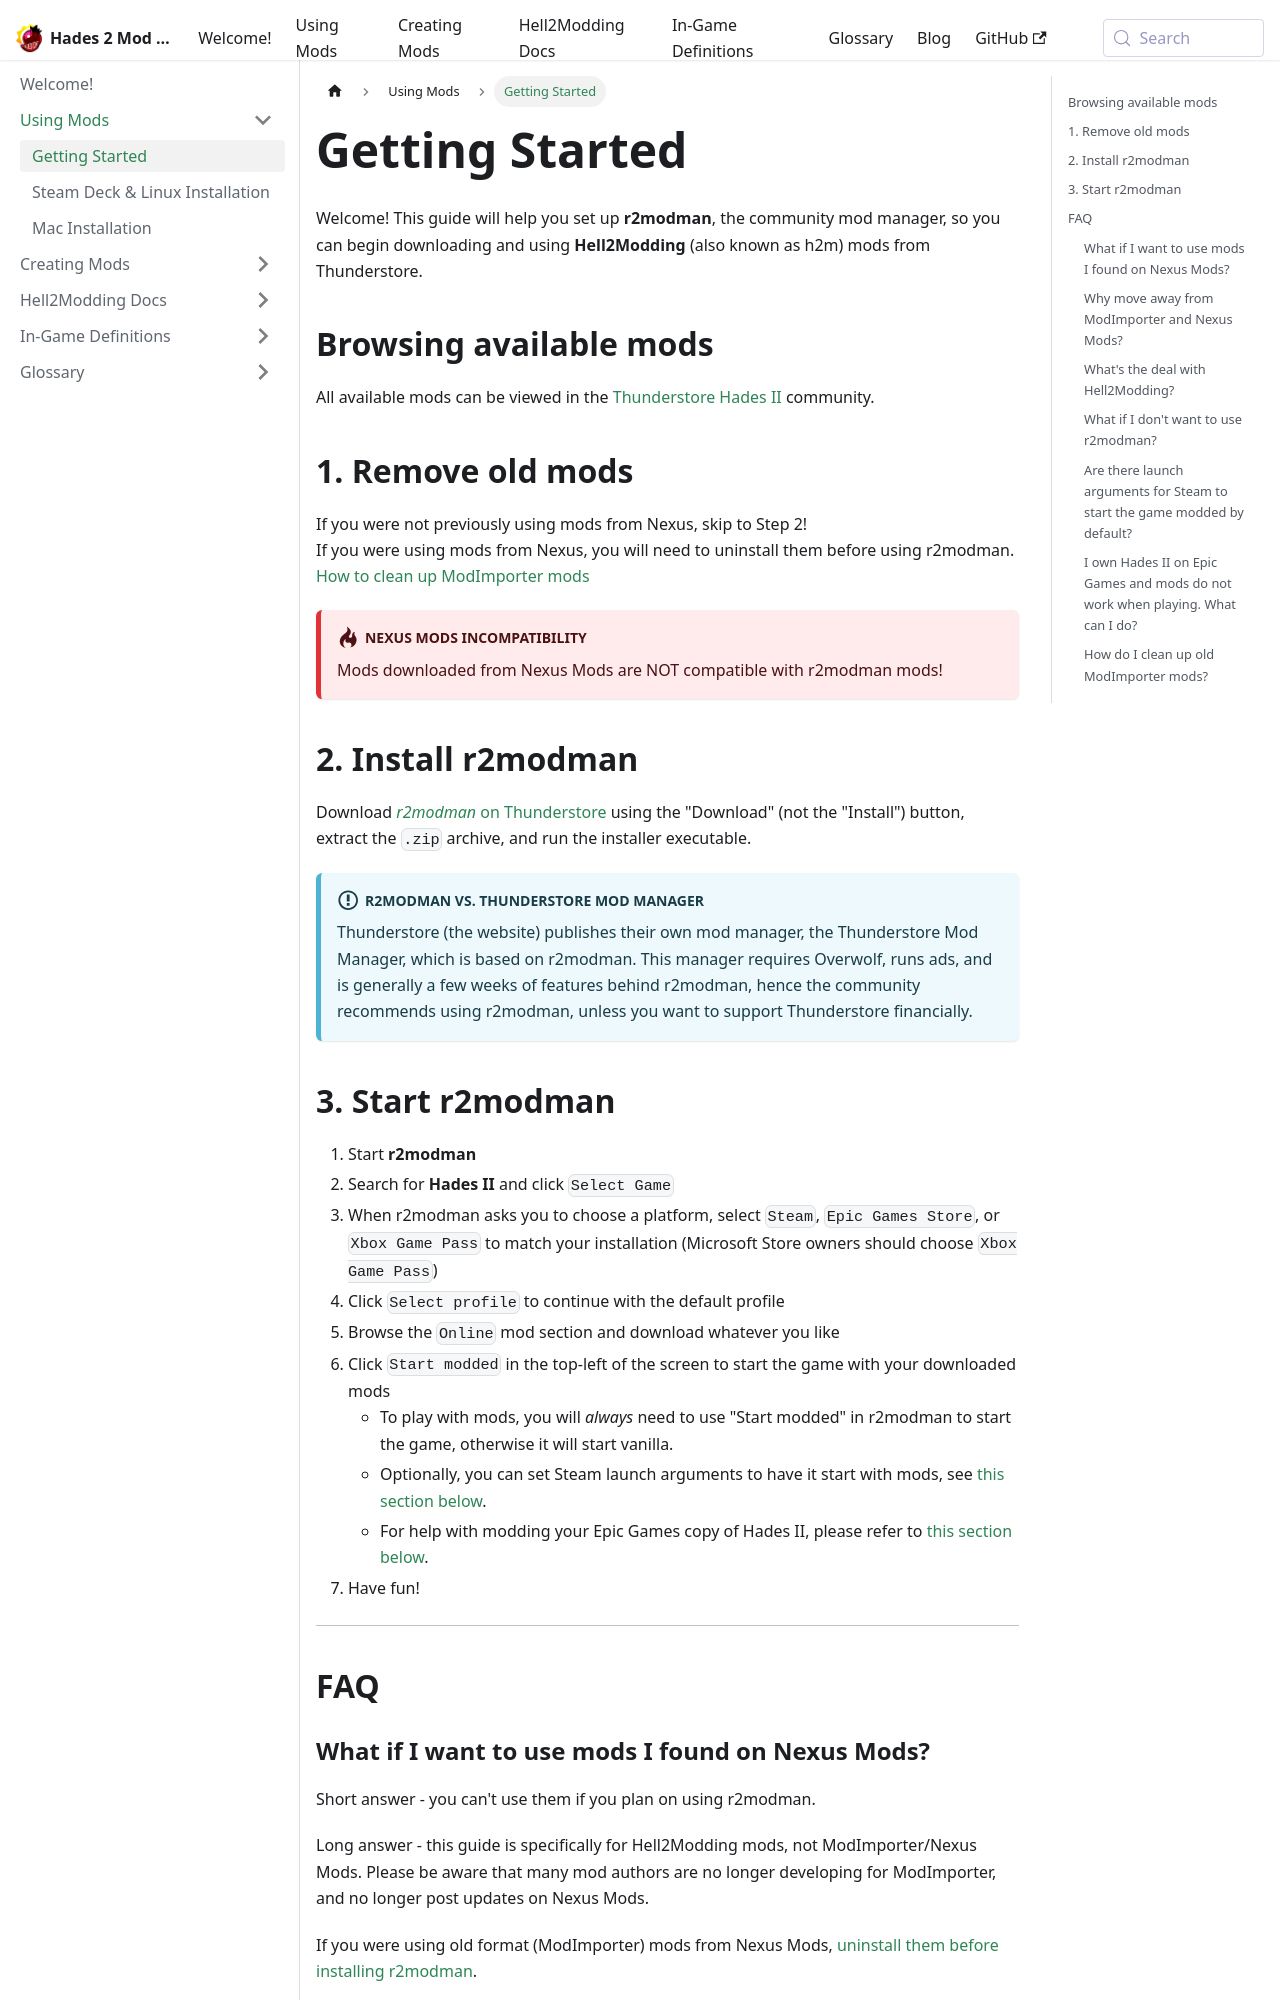

repository: SGG-Modding/Hades2ModWiki · page: docs/installing-mods/getting-started.html · generator: docusaurus

---
sidebar_position: 1
---

# Getting Started
Welcome! This guide will help you set up **r2modman**, the community mod manager, so you can begin downloading and using **Hell2Modding** (also known as h2m) mods from Thunderstore.

## Browsing available mods
All available mods can be viewed in the [Thunderstore Hades II](https://thunderstore.io/c/hades-ii/) community.

## 1. Remove old mods
If you were not previously using mods from Nexus, skip to Step 2! \
If you were using mods from Nexus, you will need to uninstall them before using r2modman. \
[How to clean up ModImporter mods](#how-do-i-clean-up-old-modimporter-mods)

:::danger[Nexus Mods incompatibility]
Mods downloaded from Nexus Mods are NOT compatible with r2modman mods!
:::

## 2. Install r2modman
Download [*r2modman* on Thunderstore](https://thunderstore.io/package/ebkr/r2modman/) using the "Download" (not the "Install") button, extract the `.zip` archive, and run the installer executable.

:::info[r2modman vs. Thunderstore Mod Manager]
Thunderstore (the website) publishes their own mod manager, the Thunderstore Mod Manager, which is based on r2modman.
This manager requires Overwolf, runs ads, and is generally a few weeks of features behind r2modman, hence the community recommends using r2modman, unless you want to support Thunderstore financially.
:::

## 3. Start r2modman

1. Start **r2modman**
2. Search for **Hades II** and click `Select Game`
3. When r2modman asks you to choose a platform, select `Steam`, `Epic Games Store`, or `Xbox Game Pass` to match your installation (Microsoft Store owners should choose `Xbox Game Pass`)
4. Click `Select profile` to continue with the default profile
5. Browse the `Online` mod section and download whatever you like
6. Click `Start modded` in the top-left of the screen to start the game with your downloaded mods
    - To play with mods, you will *always* need to use "Start modded" in r2modman to start the game, otherwise it will start vanilla.
    - Optionally, you can set Steam launch arguments to have it start with mods, see [this section below](#are-there-launch-arguments-for-steam-to-start-the-game-modded-by-default).
    - For help with modding your Epic Games copy of Hades II, please refer to [this section below](#i-own-hades-ii-on-epic-games-and-mods-do-not-work-when-playing-what-can-i-do).
7. Have fun!

---
## FAQ
### What if I want to use mods I found on Nexus Mods?
Short answer - you can't use them if you plan on using r2modman.

Long answer - this guide is specifically for Hell2Modding mods, not ModImporter/Nexus Mods. Please be aware that many mod authors are no longer developing for ModImporter, and no longer post updates on Nexus Mods.

If you were using old format (ModImporter) mods from Nexus Mods, [uninstall them before installing r2modman](#how-do-i-clean-up-old-modimporter-mods).
